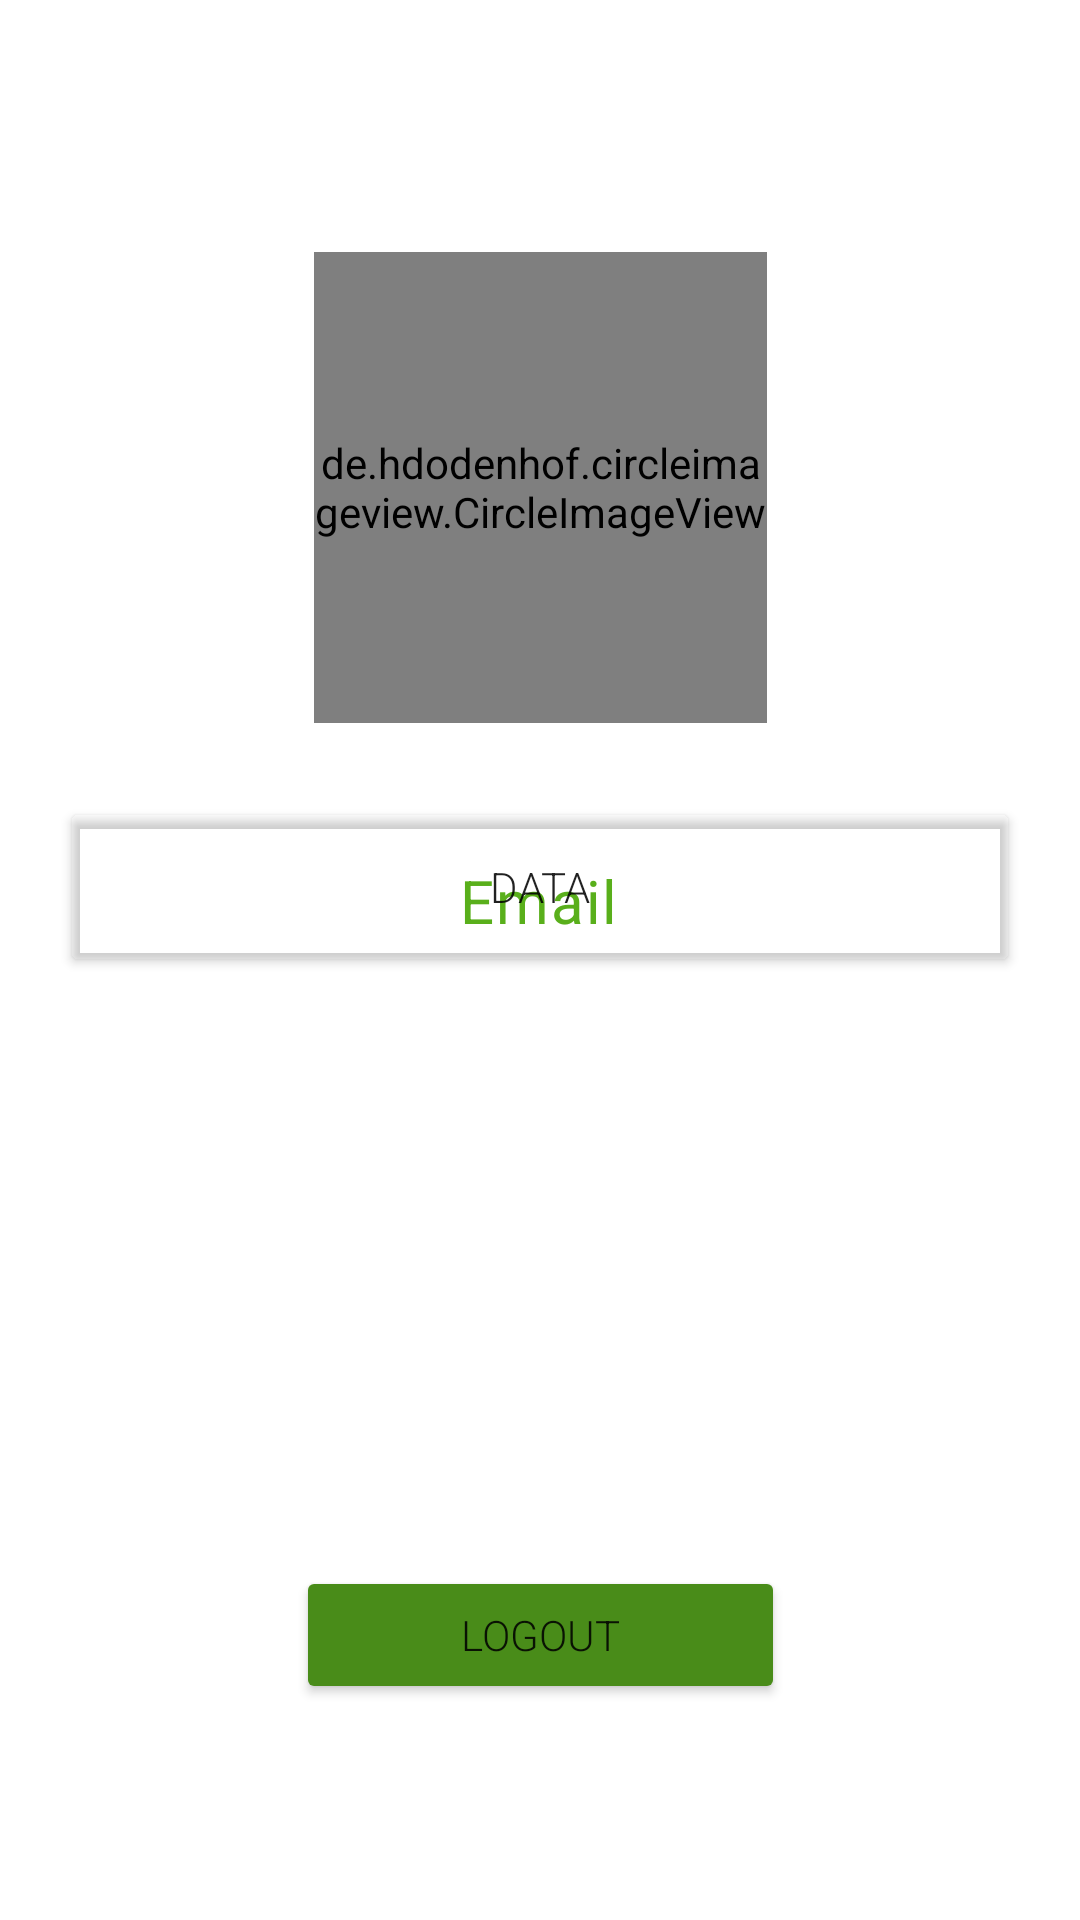

Write the Android layout XML for this screen, with the resource values it uses.
<!-- AndroidManifest.xml: application theme Theme.OneLeaf -->
<!-- res/layout/account_home.xml -->
<?xml version="1.0" encoding="utf-8"?>
<androidx.constraintlayout.widget.ConstraintLayout xmlns:android="http://schemas.android.com/apk/res/android"

    xmlns:app="http://schemas.android.com/apk/res-auto"
    xmlns:tools="http://schemas.android.com/tools"
    android:layout_width="match_parent"
    android:layout_height="match_parent"
    android:background="@color/background_dark"
    tools:context=".MainActivity">

    <de.hdodenhof.circleimageview.CircleImageView
        android:id="@+id/profile_image"
        android:layout_width="151dp"
        android:layout_height="157dp"
        android:layout_marginTop="84dp"
        android:src="@drawable/ic_accountleaf"
        app:civ_border_color="@color/white"
        app:civ_border_width="3dp"
        app:layout_constraintEnd_toEndOf="parent"
        app:layout_constraintStart_toStartOf="parent"
        app:layout_constraintTop_toTopOf="parent" />

    <TextView
        android:id="@+id/loggedInAs"
        android:layout_width="wrap_content"
        android:layout_height="wrap_content"
        android:layout_marginTop="12dp"
        android:text="You're logged in as"
        android:textAlignment="center"
        android:textColor="@color/white"
        android:textSize="16sp"
        app:layout_constraintEnd_toEndOf="parent"
        app:layout_constraintStart_toStartOf="parent"
        app:layout_constraintTop_toBottomOf="@+id/profile_image" />

    <TextView
        android:id="@+id/loggedmail"
        style="@style/TextAppearance.MaterialComponents.Body1"
        android:layout_width="wrap_content"
        android:layout_height="wrap_content"
        android:layout_marginTop="12dp"
        android:text="Email"
        android:textAlignment="center"
        android:textColor="@color/green_altered"
        android:textSize="20sp"
        app:layout_constraintEnd_toEndOf="parent"
        app:layout_constraintHorizontal_bias="0.498"
        app:layout_constraintStart_toStartOf="parent"
        app:layout_constraintTop_toBottomOf="@+id/loggedInAs" />

    <Button
        android:id="@+id/logoutbtn"
        android:layout_width="163dp"
        android:layout_height="46dp"
        android:layout_marginBottom="72dp"
        android:backgroundTint="#498C19"
        android:fontFamily="sans-serif-light"
        android:text="Logout"
        app:layout_constraintBottom_toBottomOf="parent"
        app:layout_constraintEnd_toEndOf="parent"
        app:layout_constraintStart_toStartOf="parent"
        app:strokeColor="#000000" />

    <Button
        android:id="@+id/databtn"
        android:layout_width="320dp"
        android:layout_height="60dp"
        android:backgroundTint="#00FFFFFF"
        android:fontFamily="sans-serif-light"
        android:shadowColor="#00FFFFFF"
        android:shadowDx="0"
        android:shadowDy="0"
        android:text="Data"
        app:layout_constraintBottom_toBottomOf="parent"
        app:layout_constraintEnd_toEndOf="parent"
        app:layout_constraintStart_toStartOf="parent"
        app:layout_constraintTop_toTopOf="parent"
        app:layout_constraintVertical_bias="0.458"
        app:strokeColor="#498C19"
        app:strokeWidth="3dp" />
</androidx.constraintlayout.widget.ConstraintLayout>
<!-- resources referenced by this layout -->
<resources>
  <color name="green_altered">#59AF1B</color>
  <color name="white">#FFFFFFFF</color>
  <!-- drawable ic_accountleaf: vector/xml drawable (drawable, 2074 chars, omitted) -->
  <style name="Theme.OneLeaf" parent="Theme.MaterialComponents.DayNight.NoActionBar">
          
          <item name="colorPrimary">@color/green_logo</item>
          <item name="colorPrimaryVariant">@color/green_altered</item>
          <item name="colorOnPrimary">@color/white</item>
          
          <item name="colorSecondary">@color/teal_200</item>
          <item name="colorSecondaryVariant">@color/teal_700</item>
          <item name="colorOnSecondary">@color/gray</item>
          
          <item name="android:statusBarColor" tools:targetApi="l">?attr/colorPrimaryVariant</item>
          
      </style>
  <color name="green_logo">#145F37</color>
  <color name="teal_200">#FF03DAC5</color>
  <color name="teal_700">#FF018786</color>
  <color name="gray">#7A7A7A</color>
</resources>
